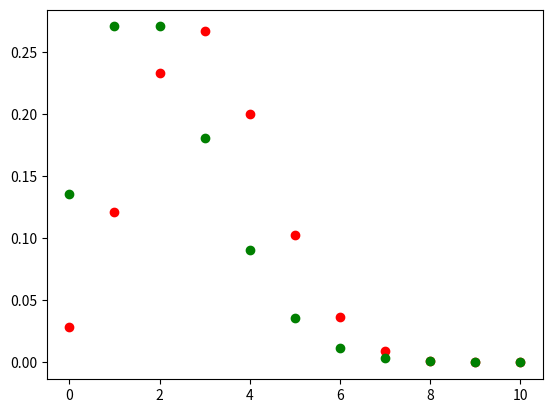

This figure's Python source:
import scipy.stats as st
import matplotlib.pyplot as plt
import numpy as np
%matplotlib inline

n=10
p=0.3
x=2
st.binom.pmf(x, n, p)

# P(0 <= x <= 5)
st.binom.cdf(5,n,p)

# P(3 <= x <=7)
st.binom.cdf(7,n,p)-st.binom.cdf(2,n,p)

x=np.arange(0,11)
plt.scatter(x, st.binom.pmf(x,n,p),color='red')

lamb = 2

st.poisson.pmf(2,lamb)

# P(0 <= x <= 5)
st.poisson.cdf(5,lamb)

# P(3 <= x <=7)
st.poisson.cdf(7,lamb)-st.poisson.cdf(2,lamb)

x=np.arange(0,11)
plt.scatter(x, st.poisson.pmf(x,lamb),color='green')